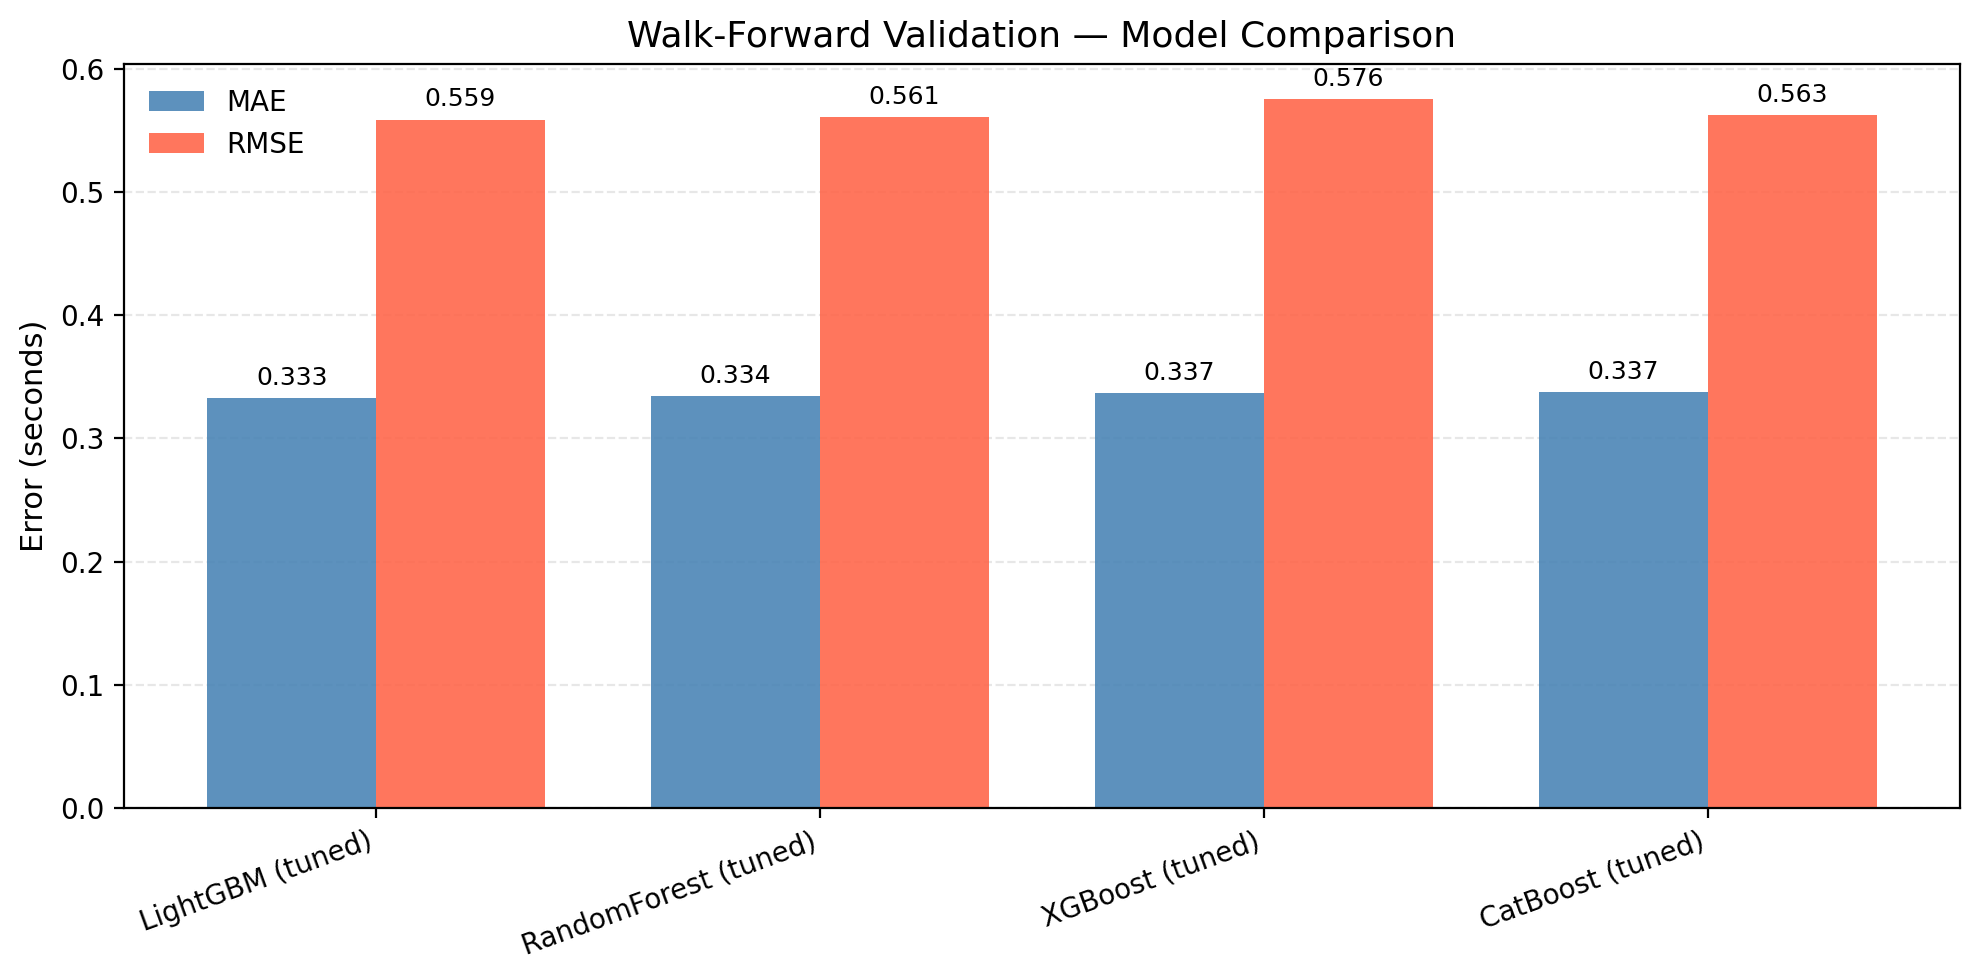

Values plotted in this chart, from the file beside it:
Model, MAE, RMSE, Time_s
LightGBM (tuned), 0.333, 0.5588, 36.93
RandomForest (tuned), 0.3342, 0.5607, 3113
XGBoost (tuned), 0.3367, 0.5757, 18.93
CatBoost (tuned), 0.3375, 0.5627, 44.75
